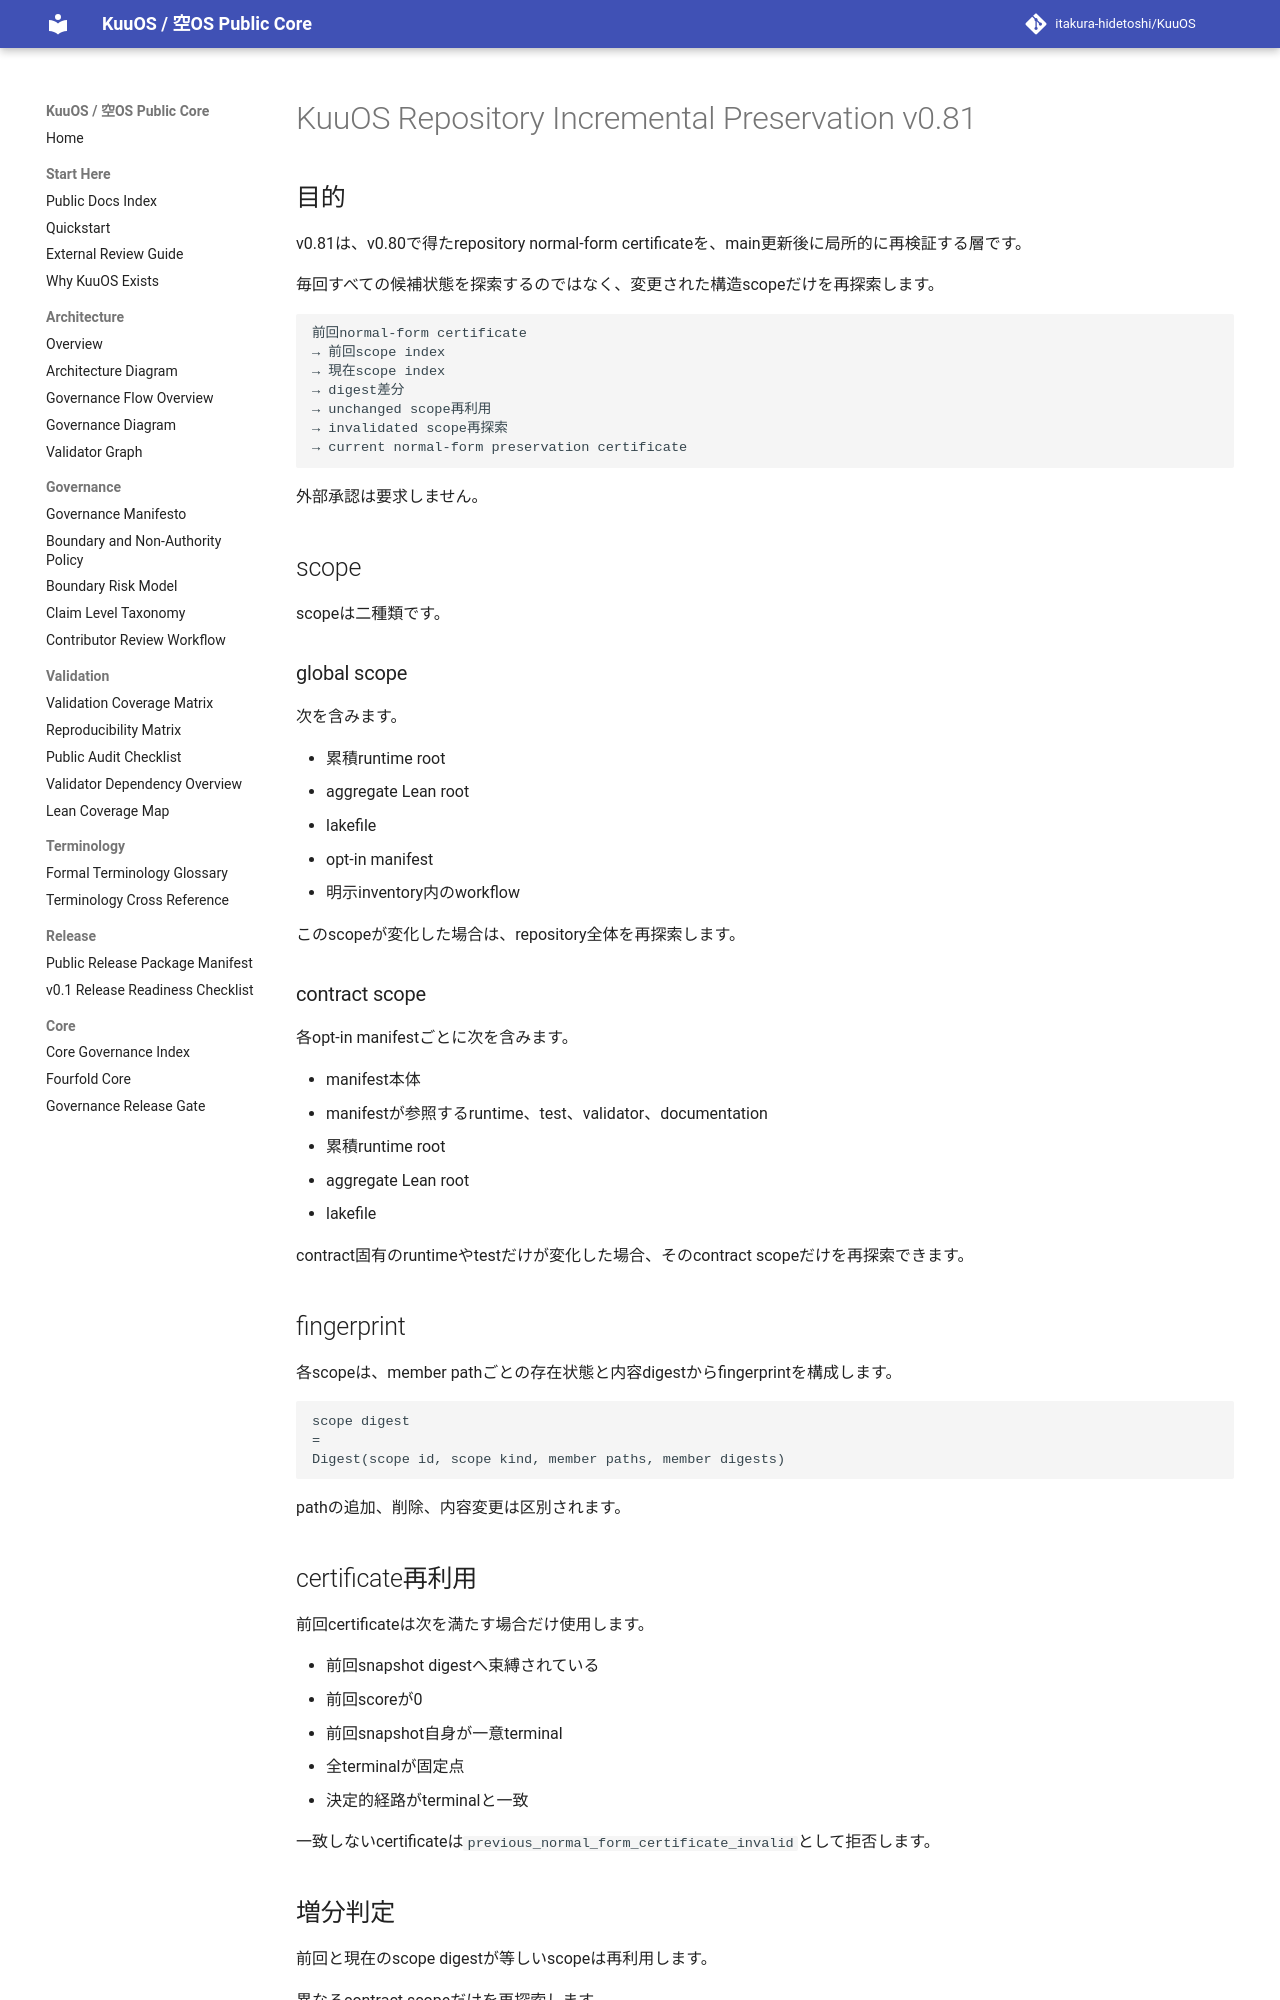

repository: itakura-hidetoshi/KuuOS · page: KUUOS_REPOSITORY_INCREMENTAL_PRESERVATION_v0_81/index.html · generator: mkdocs

# KuuOS Repository Incremental Preservation v0.81

## 目的

v0.81は、v0.80で得たrepository normal-form certificateを、main更新後に局所的に再検証する層です。

毎回すべての候補状態を探索するのではなく、変更された構造scopeだけを再探索します。

```text
前回normal-form certificate
→ 前回scope index
→ 現在scope index
→ digest差分
→ unchanged scope再利用
→ invalidated scope再探索
→ current normal-form preservation certificate
```

外部承認は要求しません。

## scope

scopeは二種類です。

### global scope

次を含みます。

- 累積runtime root
- aggregate Lean root
- lakefile
- opt-in manifest
- 明示inventory内のworkflow

このscopeが変化した場合は、repository全体を再探索します。

### contract scope

各opt-in manifestごとに次を含みます。

- manifest本体
- manifestが参照するruntime、test、validator、documentation
- 累積runtime root
- aggregate Lean root
- lakefile

contract固有のruntimeやtestだけが変化した場合、そのcontract scopeだけを再探索できます。

## fingerprint

各scopeは、member pathごとの存在状態と内容digestからfingerprintを構成します。

```text
scope digest
=
Digest(scope id, scope kind, member paths, member digests)
```

pathの追加、削除、内容変更は区別されます。
